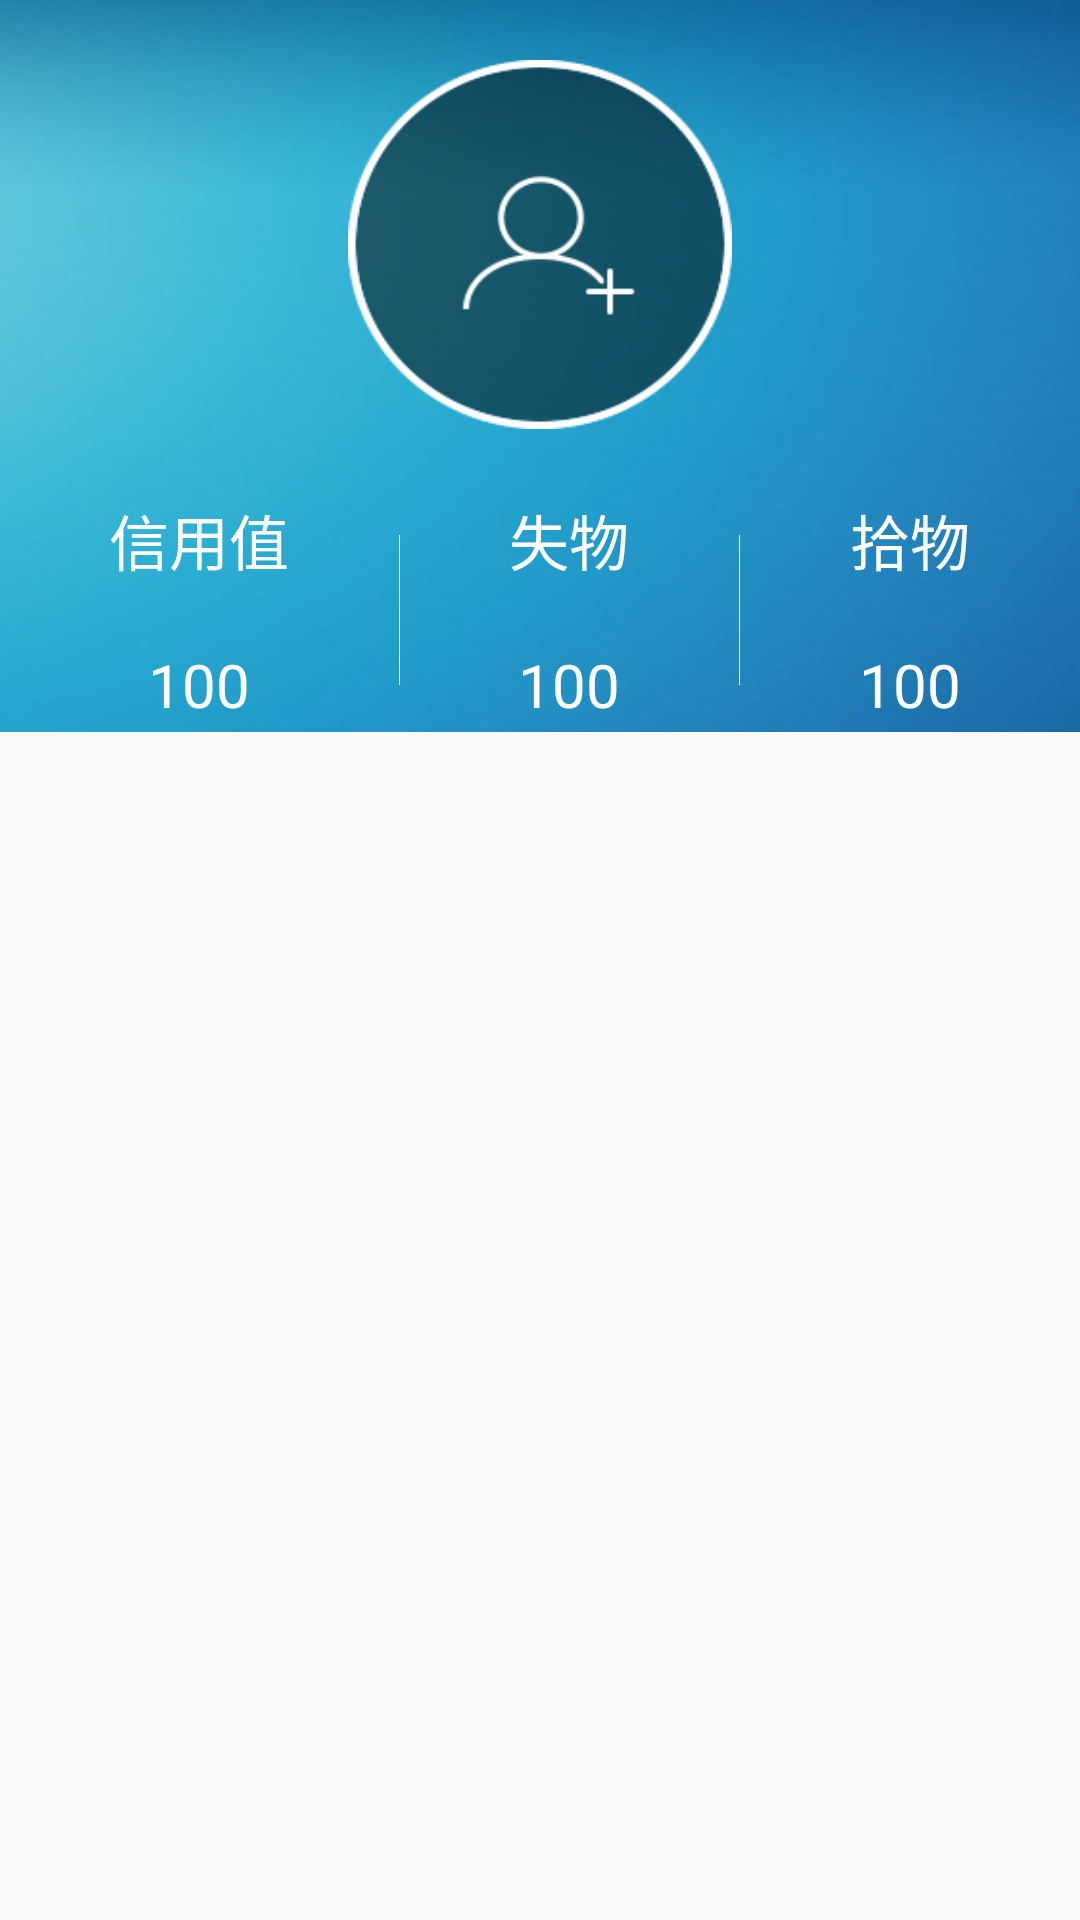

Reconstruct the res/layout file that produces this screen, plus the resources it refers to.
<!-- AndroidManifest.xml: application theme AppTheme -->
<!-- res/layout/personal_upside.xml -->
<?xml version="1.0" encoding="utf-8"?>
<LinearLayout xmlns:android="http://schemas.android.com/apk/res/android"
    android:layout_width="match_parent"
    android:layout_height="match_parent"
    android:orientation="vertical">
<LinearLayout
    android:background="@drawable/splash_background"
    android:orientation="vertical"
    android:layout_width="match_parent"
    android:layout_height="244dp">
    <ImageView
        android:id="@+id/personal_img"
        android:onClick="imageview"
        android:layout_gravity="center"
        android:layout_width="128dp"
        android:layout_height="123dp"
        android:background="@drawable/personal_img"
        android:layout_marginTop="20dp"/>


    <LinearLayout
        android:gravity="center"
        android:orientation="horizontal"
        android:layout_marginTop="20dp"
        android:layout_width="match_parent"
        android:layout_height="match_parent">
        <LinearLayout
            android:layout_weight="1"
            android:gravity="center"
            android:orientation="vertical"
            android:layout_width="wrap_content"
            android:layout_height="match_parent">
            <TextView
                android:textColor="@color/white"
                android:layout_width="wrap_content"
                android:layout_height="wrap_content"
                android:textSize="20dp"
                android:text="信用值"/>
            <TextView
                android:textColor="@color/white"
                android:layout_marginTop="20dp"
                android:layout_width="wrap_content"
                android:layout_height="wrap_content"
                android:textSize="20dp"
                android:text="100"/>
        </LinearLayout>
        <View
            android:layout_width="1.0px"
            android:layout_height="50.0dip"
            android:background="#ffffffff" />
        <LinearLayout
            android:gravity="center"
            android:layout_weight="1"
            android:orientation="vertical"
            android:layout_width="wrap_content"
            android:layout_height="match_parent">
            <TextView
                android:textColor="@color/white"
                android:layout_width="wrap_content"
                android:layout_height="wrap_content"
                android:textSize="20dp"
                android:text="失物"/>
            <TextView
                android:textColor="@color/white"
                android:layout_marginTop="20dp"
                android:layout_width="wrap_content"
                android:layout_height="wrap_content"
                android:textSize="20dp"
                android:text="100"/>
        </LinearLayout>
        <View
            android:layout_width="1.0px"
            android:layout_height="50.0dip"
            android:background="#ffffffff" />
        <LinearLayout
            android:gravity="center"
            android:layout_weight="1"
            android:orientation="vertical"
            android:layout_width="wrap_content"
            android:layout_height="match_parent">
            <TextView
                android:textColor="@color/white"
                android:layout_width="wrap_content"
                android:layout_height="wrap_content"
                android:textSize="20dp"
                android:text="拾物"/>
            <TextView
                android:textColor="@color/white"
                android:layout_marginTop="20dp"
                android:layout_width="wrap_content"
                android:layout_height="wrap_content"
                android:textSize="20dp"
                android:text="100"/>
        </LinearLayout>

    </LinearLayout>

</LinearLayout>
    <ListView
        android:layout_width="match_parent"
        android:layout_height="match_parent"/>


</LinearLayout>
<!-- resources referenced by this layout -->
<resources>
  <color name="white">#ffff</color>
  <!-- drawable personal_img: png bitmap (drawable, 3915 bytes) -->
  <!-- drawable splash_background: png bitmap (drawable, 78574 bytes) -->
  <style name="AppTheme" parent="Theme.AppCompat.Light.DarkActionBar">
          
          <item name="colorPrimary">@color/colorPrimary</item>
          <item name="colorPrimaryDark">@color/colorPrimaryDark</item>
          <item name="colorAccent">@color/colorAccent</item>
      </style>
  <color name="colorPrimary">#3F51B5</color>
  <color name="colorPrimaryDark">#303F9F</color>
  <color name="colorAccent">#FF4081</color>
</resources>
